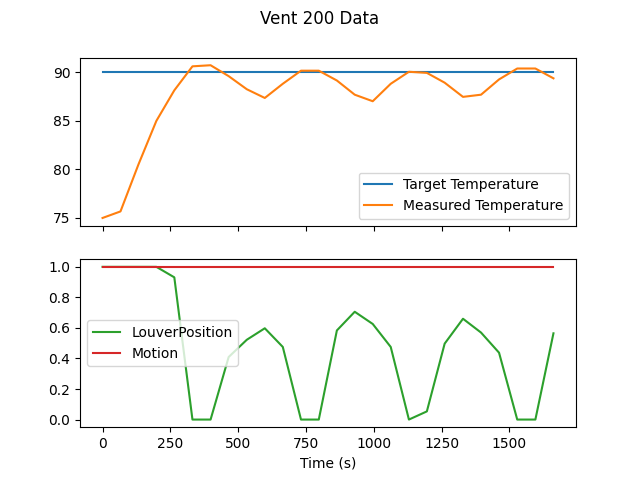

The file beside this chart, header and first rows:
Timestamp| Target Temperature| Measured Temperature| LouverPosition| Motion
2023-04-19T17:30:13.976239| 90| 74.97| 1| True
2023-04-19T17:31:20.126251| 90| 75.65| 1| True
2023-04-19T17:32:26.278676| 90| 80.49| 1| True
2023-04-19T17:33:32.420147| 90| 84.99| 1| True
2023-04-19T17:34:38.581892| 90| 88.14| 0.9313| True
2023-04-19T17:35:45.469608| 90| 90.61| 0| True
2023-04-19T17:36:52.309641| 90| 90.72| 0| True
2023-04-19T17:37:58.993653| 90| 89.6| 0.4096| True
2023-04-19T17:39:05.835614| 90| 88.25| 0.5225| True
2023-04-19T17:40:12.200249| 90| 87.35| 0.5977| True
2023-04-19T17:41:18.564845| 90| 88.81| 0.4754| True
2023-04-19T17:42:25.632909| 90| 90.16| 0| True
2023-04-19T17:43:31.268009| 90| 90.16| 0| True
2023-04-19T17:44:37.940366| 90| 89.15| 0.5836| True
2023-04-19T17:45:43.771726| 90| 87.69| 0.7058| True
2023-04-19T17:46:50.129280| 90| 87.01| 0.6259| True
2023-04-19T17:47:56.484159| 90| 88.81| 0.4754| True
2023-04-19T17:49:03.559502| 90| 90.05| 0| True
2023-04-19T17:50:09.706451| 90| 89.94| 0.05347| True
2023-04-19T17:51:15.344654| 90| 88.92| 0.4972| True
2023-04-19T17:52:22.923097| 90| 87.46| 0.6601| True
2023-04-19T17:53:29.488545| 90| 87.69| 0.5695| True
2023-04-19T17:54:35.838980| 90| 89.26| 0.4378| True
2023-04-19T17:55:42.919456| 90| 90.39| 0| True
2023-04-19T17:56:49.786074| 90| 90.39| 0| True
2023-04-19T17:57:56.447078| 90| 89.38| 0.5648| True
